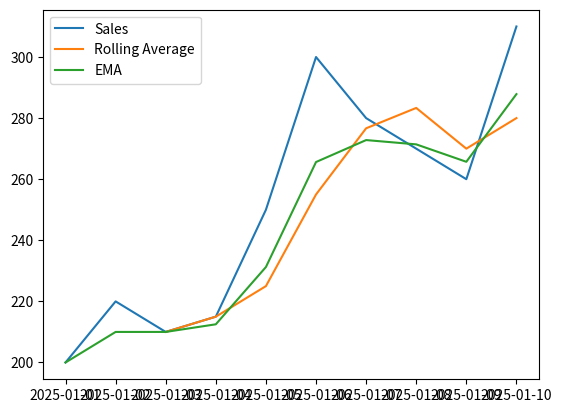

Write Python code to recreate this figure.
import pandas as pd
import matplotlib.pyplot as plt
# Step 1: Create sample data
data = {
    'Date': pd.date_range(start='2025-01-01', periods=10, freq='D'),
    'Sales': [200, 220, 210, 215, 250, 300, 280, 270, 260, 310]
}

df = pd.DataFrame(data)

# Step 2: Set 'Date' column as the index
df.set_index('Date', inplace=True)

# Step 3: Calculate rolling average with a window size of 3
df['Rolling_Avg'] = df['Sales'].rolling(window=3).mean()

print("DataFrame with Rolling Average:")
print(df)

##Exponential Moving Average

df['EMA'] = df['Sales'].ewm(span=3, adjust=False).mean()

print(df)

print(plt.plot(df['Sales'], label='Sales'))

##print rolling average and EMA in same plot

print(plt.plot(df['Rolling_Avg'], label='Rolling Average'))
print(plt.plot(df['EMA'], label='EMA'))


plt.legend()

